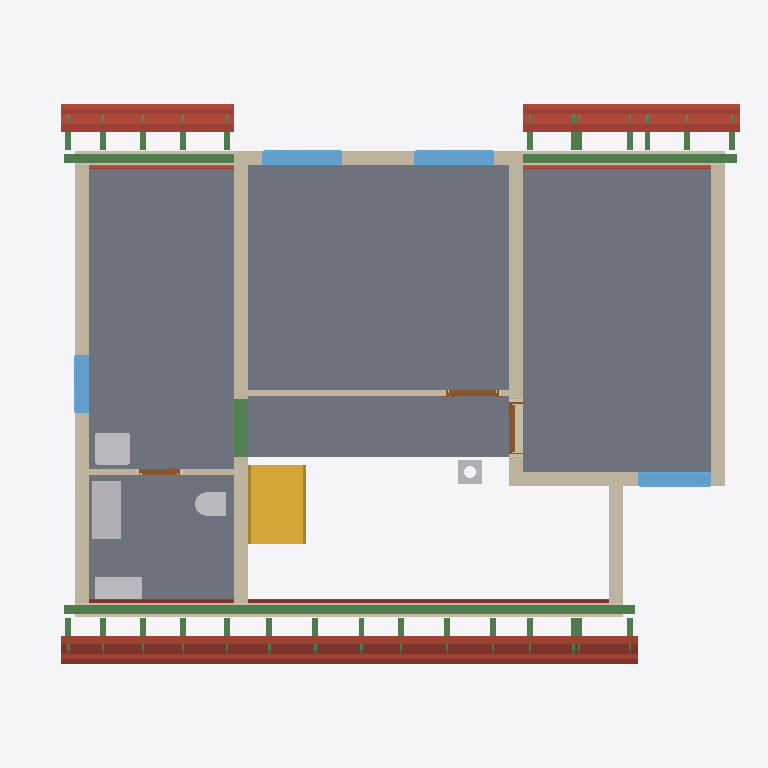
Plan cut of the same IFC building model at storey 'Roof - -1: Thermal insulation under rafters' (level 2.96 m, cut at 4.36 m), seen from above with north up, elements coloured by IFC class: 39 beams (green), 24 roofs (red-brown), 11 walls (beige), 5 slabs (grey), 5 other elements (light grey), 4 windows (light blue), 3 doors (brown), 1 stair (yellow). Cut surfaces are drawn darker.
Extent 12.2 m × 9.6 m × 9.9 m (x, y, z). Storeys (13): Foundations at 0.00 m; Ground floor at 0.00 m; Upper floor at 2.96 m; Roof - -1: Thermal insulation under rafters at 2.96 m; Roof - -2: Vapour barrier at 2.96 m; Roof - -3: Gypsum plasterboard at 2.96 m; Roof - 0: Rafters at 2.96 m; Roof - 0a: Collar ties at 2.96 m; Roof - +1: Wood fiberboard at 2.96 m; Roof - +2: Underlay at 2.96 m; Roof - +3: Counter-battens at 2.96 m; Roof - +4: Tile battens at 2.96 m; Roof - +5: Tiles at 2.96 m. Elements (458): 281 IfcBeam, 83 IfcSlab, 44 IfcWall, 15 IfcFurniture, 8 IfcDoor, 8 IfcFooting, 8 IfcWindow, 5 IfcSanitaryTerminal, 3 IfcCovering, 2 IfcStair, 1 IfcChimney.

HEADER;
FILE_DESCRIPTION(('ViewDefinition[DesignTransferView]'),'2;1');
FILE_NAME('/dev/null','2026-10-01T11:40:40+02:00',(''),(''),'IfcOpenShell 0.8.5','IfcOpenShell 0.8.5','Nobody');
FILE_SCHEMA(('IFC4'));
ENDSEC;
DATA;
#1=IFCPROJECT('3MlWFrvJD9Y9vYL_r2OQ$F',$,'My house',$,$,$,$,(#10,#15),#5);
#19=IFCSITE('3AqoYpHxj1Z8dLYUPhX16T',$,'Site',$,$,#32725,$,$,$,$,$,$,$,$);
#20=IFCBUILDING('2$ZoqVhGL7ceTMU1MPIZzN',$,'My house',$,$,#32730,$,$,$,$,$,$);
#33=IFCBUILDINGSTOREY('3zDrPg8W1AxA8A$voE9WZI',$,'Foundations',$,$,#32735,$,$,$,0.0);
#40=IFCBUILDINGSTOREY('1paUUFmS55ze0z7pPK32dU',$,'Ground floor',$,$,#32740,$,$,$,0.0);
#46=IFCBUILDINGSTOREY('1_YiWNqsTDsAt$8VPfzt2K',$,'Upper floor',$,$,#32745,$,$,$,2.96);
#14007=IFCBUILDINGSTOREY('3$7Wk0XgLB6PG1D9pbdUE2',$,'Roof - -1: Thermal insulation under rafters','Visibility container for Thermal insulation under rafters','ROOF_LAYER',#32750,$,$,$,2.96);
#14013=IFCBUILDINGSTOREY('1$agVudpD0mAtAH2XyZpiM',$,'Roof - -2: Vapour barrier','Visibility container for Vapour barrier','ROOF_LAYER',#32755,$,$,$,2.96);
#14019=IFCBUILDINGSTOREY('0pSYD19FH0RAYW7YNHCRsm',$,'Roof - -3: Gypsum plasterboard','Visibility container for Gypsum plasterboard','ROOF_LAYER',#32760,$,$,$,2.96);
#14025=IFCBUILDINGSTOREY('1o67PyWUr4NQzHqvlyAeoY',$,'Roof - 0: Rafters','Visibility container for Rafters','ROOF_LAYER',#32765,$,$,$,2.96);
#14031=IFCBUILDINGSTOREY('1RPAw0dQP5pfsVTqsoJc9r',$,'Roof - 0a: Collar ties','Visibility container for Collar ties','ROOF_LAYER',#32770,$,$,$,2.96);
#14037=IFCBUILDINGSTOREY('3kPGD7u2X4IwVfsrklKinn',$,'Roof - +1: Wood fiberboard','Visibility container for Wood fiberboard','ROOF_LAYER',#32775,$,$,$,2.96);
#14043=IFCBUILDINGSTOREY('27tPv_X2j4_ujzoNBuALCk',$,'Roof - +2: Underlay','Visibility container for Roofing underlay','ROOF_LAYER',#32780,$,$,$,2.96);
#14049=IFCBUILDINGSTOREY('2N0BgtkZjC9vCJ5Egkleq5',$,'Roof - +3: Counter-battens','Visibility container for Counter-battens','ROOF_LAYER',#32785,$,$,$,2.96);
#14055=IFCBUILDINGSTOREY('1ehhI3tEf3gwcziVO9Hv$$',$,'Roof - +4: Tile battens','Visibility container for Tile battens','ROOF_LAYER',#32790,$,$,$,2.96);
#14061=IFCBUILDINGSTOREY('0E4l_206r8geftGvV8Arlv',$,'Roof - +5: Tiles','Visibility container for Roof tiles','ROOF_LAYER',#32795,$,$,$,2.96);
#12108=IFCSLAB('1sheGh2BvCguueO8J3t4xo',$,'Upper Pokoj 2',$,$,#34440,#12120,$,.FLOOR.);
#12081=IFCSLAB('0MeK5lSxz66hFTZ22oHgyS',$,'Upper Pokoj 1',$,$,#34435,#12093,$,.FLOOR.);
#12162=IFCSLAB('3PbiSKmpHAMAAcAOceXTTY',$,'Sklad',$,$,#34450,#12174,$,.FLOOR.);
#12135=IFCSLAB('0kjKW8jMP1svfNk67ctiDa',$,'Galerie',$,$,#34445,#12147,$,.FLOOR.);
#12189=IFCSLAB('3u098X3IDA880xtxCFXFRO',$,'Zachod',$,$,#34455,#12201,$,.FLOOR.);
#12524=IFCWALL('2jr0lAiEH5WfVf1K8YxFpj',$,'Wall 8',$,$,#34945,#12568,$,$);
#12681=IFCWALL('1g8jFaSH54oRCvPHqE0y$P',$,'Wall 9',$,$,#34950,#12725,$,$);
#13241=IFCBEAM('23T3oQ5Wj0v8ZdzEvxETZt',$,'Beam',$,$,#32990,#13255,$,.BEAM.);
#4108=IFCSTAIR('1wf3tPDYL4LhGjppmOtoT3',$,'Gallery stair',$,$,#34810,$,$,.STRAIGHT_RUN_STAIR.);
#12292=IFCWALL('0_FOGpfhr6qeYOBgwLr3TK',$,'Wall 4',$,$,#34925,#12336,$,$);
#12439=IFCWALL('2XYBhzko14HwG5twylK3gX',$,'Wall 7',$,$,#34940,#12483,$,$);
#15127=IFCSLAB('3NGJ7WIzrDZutW3raObUMT',$,'Street segment 2 roof tiles',$,$,#34540,#15156,$,.ROOF.);
#15077=IFCSLAB('1k6yHEMRj6VvOi4lGoYYda',$,'Street segment 2 roofing underlay',$,$,#34535,#15106,$,.ROOF.);
#12242=IFCWALL('0fSqu8fWn7hR4KsmawqBtt',$,'Wall 2',$,$,#34915,#12262,$,$);
#15027=IFCSLAB('08ocu0CTL7Sf$es5vpFRC$',$,'Street segment 2 wood fiberboard',$,$,#34530,#15056,$,.ROOF.);
#13279=IFCBEAM('0OjbeujXP8Uw_7D$Z7$5Le',$,'Beam',$,$,#33000,#13293,$,.BEAM.);
#12216=IFCWALL('0QqU5a1XHCVhfH0AA1AWfp',$,'Wall 1',$,$,#34910,#12237,$,$);
#12390=IFCWALL('1qXqaKly9BTRqgq2wyBlcY',$,'Wall 6',$,$,#34935,#12434,$,$);
#12267=IFCWALL('2UOb6A_HrA9hZf_knqf1h0',$,'Wall 3',$,$,#34920,#12287,$,$);
#17386=IFCSLAB('0KtepZc5zCdvaJcRXWToX2',$,'Garden segment 3 roof tiles',$,$,#34705,#17415,$,.ROOF.);
#13339=IFCFURNITURE('0iixk$E0b8tPfYNypm3gMy',$,'Rekuperace',$,'Rekuperace',#35125,#13351,$,.USERDEFINED.);
#12341=IFCWALL('3wV4eSodn4OOhOEIA40tW7',$,'Wall 5',$,$,#34930,#12385,$,$);
#17336=IFCSLAB('3NsyECDAP66fgsAI4gdwDM',$,'Garden segment 3 roofing underlay',$,$,#34700,#17365,$,.ROOF.);
#15511=IFCSLAB('3bwzQTrDzC398Tz7s165$D',$,'Street segment 3 roof tiles',$,$,#34570,#15540,$,.ROOF.);
#13298=IFCBEAM('1VzlqqkPb0BeI_5LahnSEJ',$,'Beam',$,$,#33005,#13312,$,.BEAM.);
#15461=IFCSLAB('1NQIiqVa12HwaAJQGFOsQ3',$,'Street segment 3 roofing underlay',$,$,#34565,#15490,$,.ROOF.);
#17286=IFCSLAB('2zl1BBFUr3fwFP53YRHZ_2',$,'Garden segment 3 wood fiberboard',$,$,#34695,#17315,$,.ROOF.);
#15411=IFCSLAB('1sJbgn9hLAygQQvvizdHR_',$,'Street segment 3 wood fiberboard',$,$,#34560,#15440,$,.ROOF.);
#12730=IFCWALL('2mtGgrlJD9gf6_f3oAhAoS',$,'Wall 10',$,$,#34955,#12751,$,$);
#13427=IFCWINDOW('0zxX_bkFP3JwR9R_pu7ZIk',$,'Window 1',$,$,#38005,#13428,$,1.0,1.375,.WINDOW.,.SINGLE_PANEL.,$);
#13523=IFCWINDOW('35bnm1fTvCaAeQnt74jKH9',$,'Window 2',$,$,#38010,#13524,$,1.0,1.375,.WINDOW.,.SINGLE_PANEL.,$);
#16447=IFCSLAB('2W65WcsLzD1fdZ7wAR93o6',$,'Garden segment 1 roof tiles',$,$,#34630,#16476,$,.ROOF.);
#14821=IFCSLAB('3CvS7L5vP3ZBeiV0b$g_N5',$,'Street segment 1 roof tiles',$,$,#34515,#14850,$,.ROOF.);
#13106=IFCSANITARYTERMINAL('0pLPZR5fj3Jhrf2gFFdXkd',$,'Umyv',$,$,#35055,#13114,$,$);
#14949=IFCSLAB('1B0OP2nXjDRuGlAsfAnSnj',$,'Street segment 2 gypsum plasterboard',$,$,#34525,#15006,$,.ROOF.);
#13771=IFCWINDOW('3QOW8vfPz5fO3zL_Tf1JgL',$,'Window 3',$,$,#38015,#13772,$,1.0,1.25,.WINDOW.,.SINGLE_PANEL.,$);
#16376=IFCSLAB('3Tj1qvlSn0Yv_C1vDSzubo',$,'Garden segment 1 roofing underlay',$,$,#34625,#16405,$,.ROOF.);
#14771=IFCSLAB('0Nn8YTW7H6eAN_2p8gGv1R',$,'Street segment 1 roofing underlay',$,$,#34510,#14800,$,.ROOF.);
#13374=IFCFURNITURE('2uIKZX3UjEWvQybeiuNTsk',$,'Hydrobox',$,'Hydrobox',#35130,#13386,$,.USERDEFINED.);
#15958=IFCSLAB('2K5PuNruLDkO0arU0CDhto',$,'Garden segment 0 roof tiles',$,$,#34600,#15987,$,.ROOF.);
#15908=IFCSLAB('1_YvKh6kv8y8wOuCWZ$ee0',$,'Garden segment 0 roofing underlay',$,$,#34595,#15937,$,.ROOF.);
#14721=IFCSLAB('0wrKHv5rj9dO_GLZ3Ezgxj',$,'Street segment 1 wood fiberboard',$,$,#34505,#14750,$,.ROOF.);
#16305=IFCSLAB('0$bEJfsk91KBihfRpvHJIQ',$,'Garden segment 1 wood fiberboard',$,$,#34620,#16334,$,.ROOF.);
#13867=IFCWINDOW('1sQRGSXz1F_AvSJDGH5Xh1',$,'Window 4',$,$,#38020,#13868,$,1.0,1.0,.WINDOW.,.SINGLE_PANEL.,$);
#15858=IFCSLAB('2aDfHu0Aj4z8R8bMl3mT_z',$,'Garden segment 0 wood fiberboard',$,$,#34590,#15887,$,.ROOF.);
#2104=IFCBEAM('3KViVeMpX2MQQNhQ4U0pAs',$,'Ring beam 7',$,'Ring beam',#32950,#2118,$,.BEAM.);
#13085=IFCSANITARYTERMINAL('0jxrkOn8T7VRliC66Skgn_',$,'WC',$,$,#35050,#13093,$,$);
#12908=IFCWALL('1ed5t_pan35BHBW0f0dU65',$,'Wall 11',$,$,#34960,#12928,$,$);
#15333=IFCSLAB('2y2X72bWTFafG0aM6rmr3b',$,'Street segment 3 gypsum plasterboard',$,$,#34555,#15390,$,.ROOF.);
#4179=IFCCHIMNEY('0UIXnElDPD99rvHgP$blHu',$,'Main chimney',$,$,#34325,#4199,$,.NOTDEFINED.);
#17208=IFCSLAB('3X$Xexq359881cz4mLGMKQ',$,'Garden segment 3 gypsum plasterboard',$,$,#34690,#17265,$,.ROOF.);
#14643=IFCSLAB('14rhcdARn8kvI0iNWCgfQr',$,'Street segment 1 gypsum plasterboard',$,$,#34500,#14700,$,.ROOF.);
#13619=IFCDOOR('0uE_FF20H93RWN1TH72LId',$,'Door 3',$,$,#37980,#13629,$,2.15,0.9,.DOOR.,.SINGLE_SWING_RIGHT.,$);
#12774=IFCDOOR('1l7w5XlW9BxBOhZnlFgasl',$,'Door 1',$,$,#37970,#12784,$,2.15,0.9,.DOOR.,.SINGLE_SWING_RIGHT.,$);
#16206=IFCSLAB('3pAUzC2pr8PgTIhB_cDOnO',$,'Garden segment 1 gypsum plasterboard',$,$,#34615,#16263,$,.ROOF.);
#15759=IFCSLAB('0SmcLnZJfCGPqnHksfHBIl',$,'Garden segment 0 gypsum plasterboard',$,$,#34585,#15816,$,.ROOF.);
#12951=IFCDOOR('3R8DtKCF90K99i5mKEsoF9',$,'Door 2',$,$,#37975,#12961,$,2.15,0.7,.DOOR.,.SINGLE_SWING_RIGHT.,$);
#25409=IFCBEAM('2j8epDUKb1qOixKaLNTroK',$,'Rafter 1',$,'RAFTER',#33735,#25440,$,.USERDEFINED.);
#25679=IFCBEAM('1jB$Ou6g57_fXuMb9h6klu',$,'Rafter 1',$,'RAFTER',#33765,#25710,$,.USERDEFINED.);
#26125=IFCBEAM('3SIQb_Be91XxLQKnAQwcs6',$,'Rafter 1',$,'RAFTER',#33815,#26156,$,.USERDEFINED.);
#26219=IFCBEAM('2gkPTjbsf0u8KpG8M9krWo',$,'Rafter 1',$,'RAFTER',#33825,#26250,$,.USERDEFINED.);
#26354=IFCBEAM('2PiI_Vcmz1xOqaKDQRujXy',$,'Rafter 1',$,'RAFTER',#33840,#26385,$,.USERDEFINED.);
#26448=IFCBEAM('1Ha_PB7GX0uxK6xEDl$Z_c',$,'Rafter 1',$,'RAFTER',#33850,#26479,$,.USERDEFINED.);
#26947=IFCBEAM('1SPsKT4wb8zxfcwr_0ZzHa',$,'Rafter 1',$,'RAFTER',#33905,#26978,$,.USERDEFINED.);
#27041=IFCBEAM('38ljBSEKTC3RaMOD_pj7ye',$,'Rafter 1',$,'RAFTER',#33915,#27072,$,.USERDEFINED.);
#27217=IFCBEAM('2Eswt371P2pOPLX3F2WjMI',$,'Rafter 1',$,'RAFTER',#33935,#27248,$,.USERDEFINED.);
#27588=IFCBEAM('3AaDfVLX97Wv9wA4I1JyP7',$,'Rafter 1',$,'RAFTER',#33975,#27619,$,.USERDEFINED.);
#27959=IFCBEAM('1g_iMQcRDELwGqzmObKL7C',$,'Rafter 1',$,'RAFTER',#34015,#27990,$,.USERDEFINED.);
#28701=IFCBEAM('2LrEpw7wL7NgSvIMGWDQXZ',$,'Rafter 1',$,'RAFTER',#34095,#28732,$,.USERDEFINED.);
#29072=IFCBEAM('12cQO5PAj23BBFRn$ODQPm',$,'Rafter 1',$,'RAFTER',#34135,#29103,$,.USERDEFINED.);
#29443=IFCBEAM('1RfQ7ADc9CDAAdwzAb1TVu',$,'Rafter 1',$,'RAFTER',#34175,#29474,$,.USERDEFINED.);
#29537=IFCBEAM('3h_U0RM3z1rhN1ezTZbl7K',$,'Rafter 1',$,'RAFTER',#34185,#29568,$,.USERDEFINED.);
#29807=IFCBEAM('3wTa3nxir3N8$sUD6dlzmk',$,'Rafter 1',$,'RAFTER',#34215,#29838,$,.USERDEFINED.);
#29901=IFCBEAM('06pxh6Iyf6KfxHlDqGEIa2',$,'Rafter 1',$,'RAFTER',#34225,#29932,$,.USERDEFINED.);
#30077=IFCBEAM('0JDR4DqIT6nPj7_LNELGF6',$,'Rafter 1',$,'RAFTER',#34245,#30108,$,.USERDEFINED.);
#30171=IFCBEAM('2rF47UbkXFOhd3QrrwexA9',$,'Rafter 1',$,'RAFTER',#34255,#30202,$,.USERDEFINED.);
#30347=IFCBEAM('0Lv2PIHdb4nAmQ5aAP2gFf',$,'Rafter 1',$,'RAFTER',#34275,#30378,$,.USERDEFINED.);
#30441=IFCBEAM('1GK_UrWNbEOfm1d3B3q34I',$,'Rafter 1',$,'RAFTER',#34285,#30472,$,.USERDEFINED.);
#30617=IFCBEAM('0bfu8LQOnFZhsJH77Swzjj',$,'Rafter 1',$,'RAFTER',#34305,#30648,$,.USERDEFINED.);
#30711=IFCBEAM('0Z$oPN6eL44eXy3ogNB56m',$,'Rafter 1',$,'RAFTER',#34315,#30742,$,.USERDEFINED.);
#25949=IFCBEAM('2w9A4KCnD1wAgGAm$ONojS',$,'Rafter 1',$,'RAFTER',#33795,#25980,$,.USERDEFINED.);
#26583=IFCBEAM('3rY4rvjUX0wxdJzbqKbEl0',$,'Rafter 1',$,'RAFTER',#33865,#26614,$,.USERDEFINED.);
#26677=IFCBEAM('1eWa5ynFvCDuFi2TakrMrI',$,'Rafter 1',$,'RAFTER',#33875,#26708,$,.USERDEFINED.);
#28330=IFCBEAM('2BGJaV$OT77R_4TyxgYnTM',$,'Rafter 1',$,'RAFTER',#34055,#28361,$,.USERDEFINED.);
#25996=IFCBEAM('1qd5kOkBT1FxAPRSkCNU0b',$,'Garden counter-batten 3',$,$,#33800,#26027,$,.BEAM.);
#26630=IFCBEAM('2RgFqBRO9CAxfYFiDjdVqN',$,'Street counter-batten 6',$,$,#33870,#26661,$,.BEAM.);
#26724=IFCBEAM('0gPkpA72j3ov8j4nx58Va_',$,'Garden counter-batten 6',$,$,#33880,#26755,$,.BEAM.);
#28377=IFCBEAM('1mwjao4eDDpw$Br$yX4GyD',$,'Street counter-batten 15',$,$,#34060,#28408,$,.BEAM.);
#28748=IFCBEAM('3ffowCVoH6AhukZuZ75D9E',$,'Street counter-batten 17',$,$,#34100,#28779,$,.BEAM.);
#29119=IFCBEAM('1syOihIpvFUfy3kVCoJxxL',$,'Street counter-batten 19',$,$,#34140,#29150,$,.BEAM.);
#30664=IFCBEAM('3ksWp6QXL5zvjJu6sj8pYN',$,'Street counter-batten 26',$,$,#34310,#30695,$,.BEAM.);
#30758=IFCBEAM('2ejBNklWP4awBFY87Mz5ta',$,'Garden counter-batten 26',$,$,#34320,#30789,$,.BEAM.);
ENDSEC;
